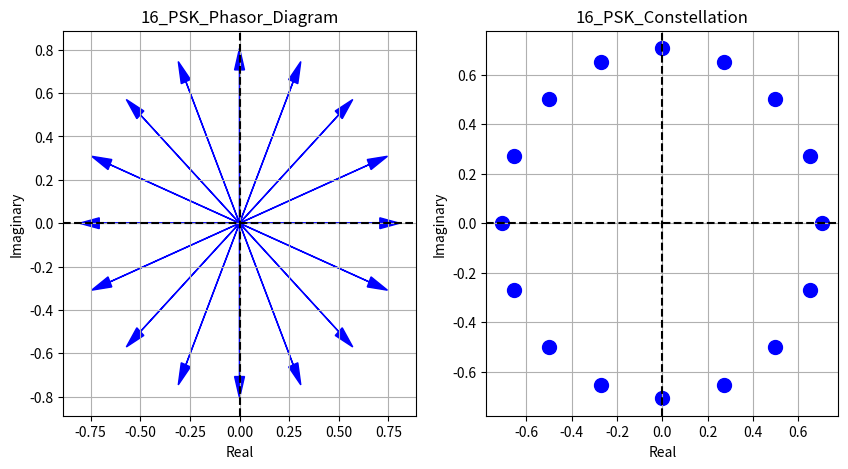

Reproduce this figure in Python.
import matplotlib.pyplot as plt
import numpy as np

class Modem:
    """
    Base class for modems.
    
    Attributes:
        M (int): Number of symbols in the constellation.
        constellation (numpy.ndarray): Complex reference constellation points.
        name (str): Name of the modulation scheme.
    """
    def __init__(self, M, constellation, name):
        self.M = M
        self.constellation = constellation
        self.name = name

class PSKModem(Modem):
    """
    Class for generating a Phase-Shift Keying (PSK) modem.
    
    Attributes:
        M (int): Number of symbols in the PSK constellation.
    """
    def __init__(self, M):
        """
        Initialize a PSK modem with M symbols.
        
        Parameters:
            M (int): Number of symbols in the constellation (e.g., 16 for 16-PSK).
        """        
        m = np.arange(0,M)  # all information symbols m={0,1,...,M-1}
        I = 1/np.sqrt(2) * np.cos(m/M * 2 * np.pi)  # In-phase component
        Q = 1/np.sqrt(2) * np.sin(m/M * 2 * np.pi)  # Quadrature component
        constellation = I + 1j * Q  # reference constellation        
        Modem.__init__(self, M, constellation, name='PSK')  # set the modem attributes

def plot_constellation(modem):
    """
    Plot the reference constellation of a modem.
    
    Parameters:
        modem (Modem): Modem object with a defined constellation.
    """
    fig, (ax1, ax2) = plt.subplots(1, 2, figsize=(10, 5))
    
    # Plot the constellation with vectors
    ax1.axhline(0, color='k', linestyle='--')
    ax1.axvline(0, color='k', linestyle='--')
    ax1.set_xlabel('Real')
    ax1.set_ylabel('Imaginary')
    ax1.set_title('16_' + modem.name + '_Phasor_Diagram')

    ax1.grid(True)
    
    for point in modem.constellation:
        ax1.arrow(0, 0, point.real, point.imag, head_width=0.05, head_length=0.1, fc='b', ec='b')
    
    # Plot the constellation with points
    ax2.scatter(modem.constellation.real, modem.constellation.imag, s=100, color='b')
    ax2.axhline(0, color='k', linestyle='--')
    ax2.axvline(0, color='k', linestyle='--')
    ax2.set_xlabel('Real')
    ax2.set_ylabel('Imaginary')
    ax2.set_title('16_' + modem.name + '_Constellation')
    
    ax2.grid(True)
    
    plt.show()

def main():
    """
    Main function to demonstrate the PSK modem and plot its constellation.
    
    """
    M = 16
    psk_modem = PSKModem(M)
    plot_constellation(psk_modem)

if __name__ == '__main__':
    main()

